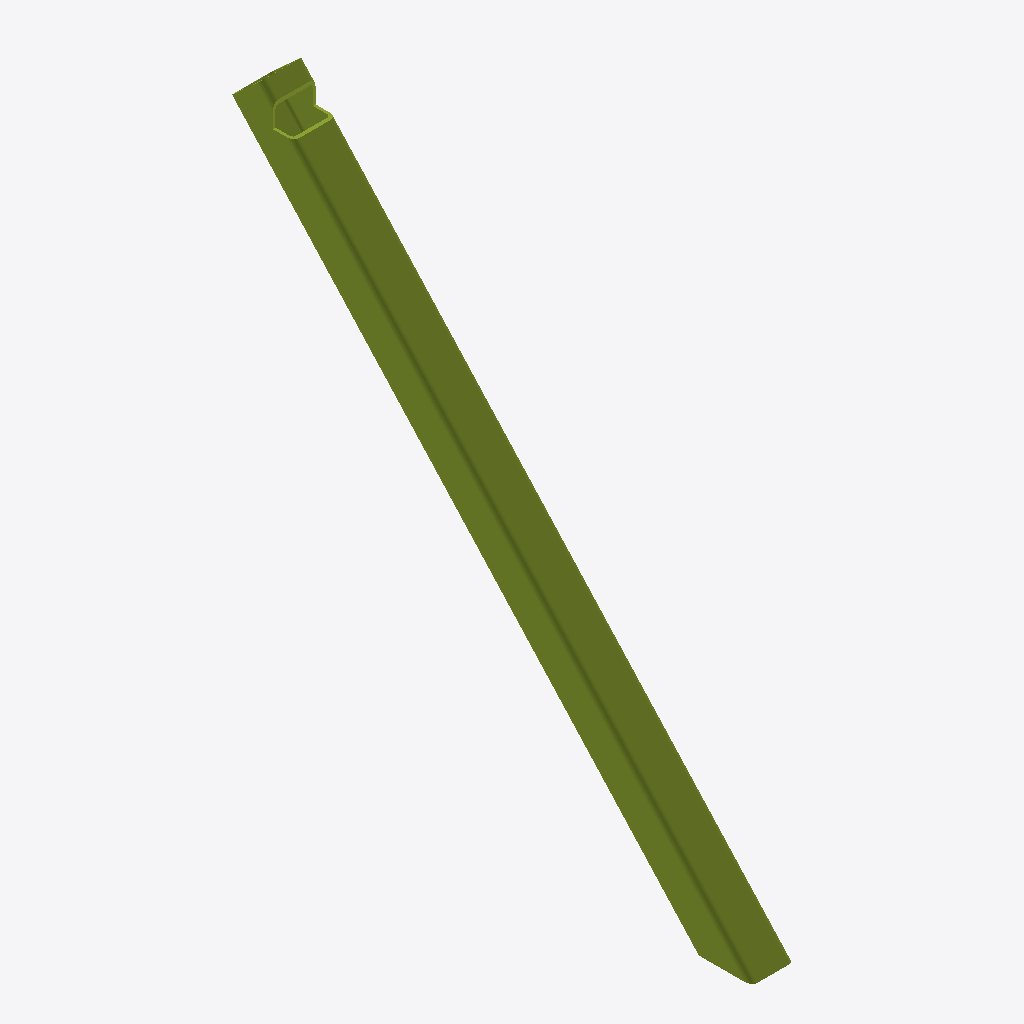
Isometric view of an IFC building model (IFC-SPF (STEP), schema IFC2X3, length unit millimetre), seen from the south-west, elements coloured by IFC class: 1 member (olive).
Extent 0.3 m × 4.3 m × 4.4 m (x, y, z). Storeys (1): Undefined at 0.00 m. Elements (1): 1 IfcMember.

HEADER;
FILE_DESCRIPTION(('ViewDefinition[AISC_Steel_Detailing]','Option [BaseQuantities:Off]','Option [GridExport:On]','Option [Assemblies:Off]','Option [Bolts:On]','Option [Rebars:On]','Option [PourObjects:Off]','Option [Welds:On]','Option [SurfaceTreatments:On]','Option [LocationBy:0]','Option [ViewColors:Off]','Option [SectionedSpine:Off]','[2 more]'),'2;1');
FILE_NAME('b_1310_Qty_1.ifc','2026-05-16T11:53:00',('GIOVANNIPC\\gcorrea'),('Structural Designer'),'IFC Database version: Work','Tekla Structures 2020 Service Pack 5, IFC Export','');
FILE_SCHEMA(('IFC2X3'));
ENDSEC;
DATA;
#37=IFCPROJECT('2G7ZFDNE16yBDU14FA92Me',#5,'Proyecto',$,$,$,$,(#11),#36);
#39=IFCSITE('2xvEzEinjBTea80yOTcujY',#5,'Obra',$,$,#38,$,$,.ELEMENT.,$,$,$,$,$);
#41=IFCBUILDING('1XOgdPnTP0IADFBrmXTMPr',#5,'Undefined',$,$,#40,$,$,.ELEMENT.,$,$,$);
#43=IFCBUILDINGSTOREY('29hdEUCErFze9E_VIAceOd',#5,'Undefined',$,$,#42,$,$,.ELEMENT.,0.0);
#61=IFCMEMBER('2kh99Q4fH0Txno83q8Qiy8',#44,'DIAG','[]350*22','[]350*22',#49,#60,'IDaeac925a-1294-4077-bc72-203d086acf08');
ENDSEC;
